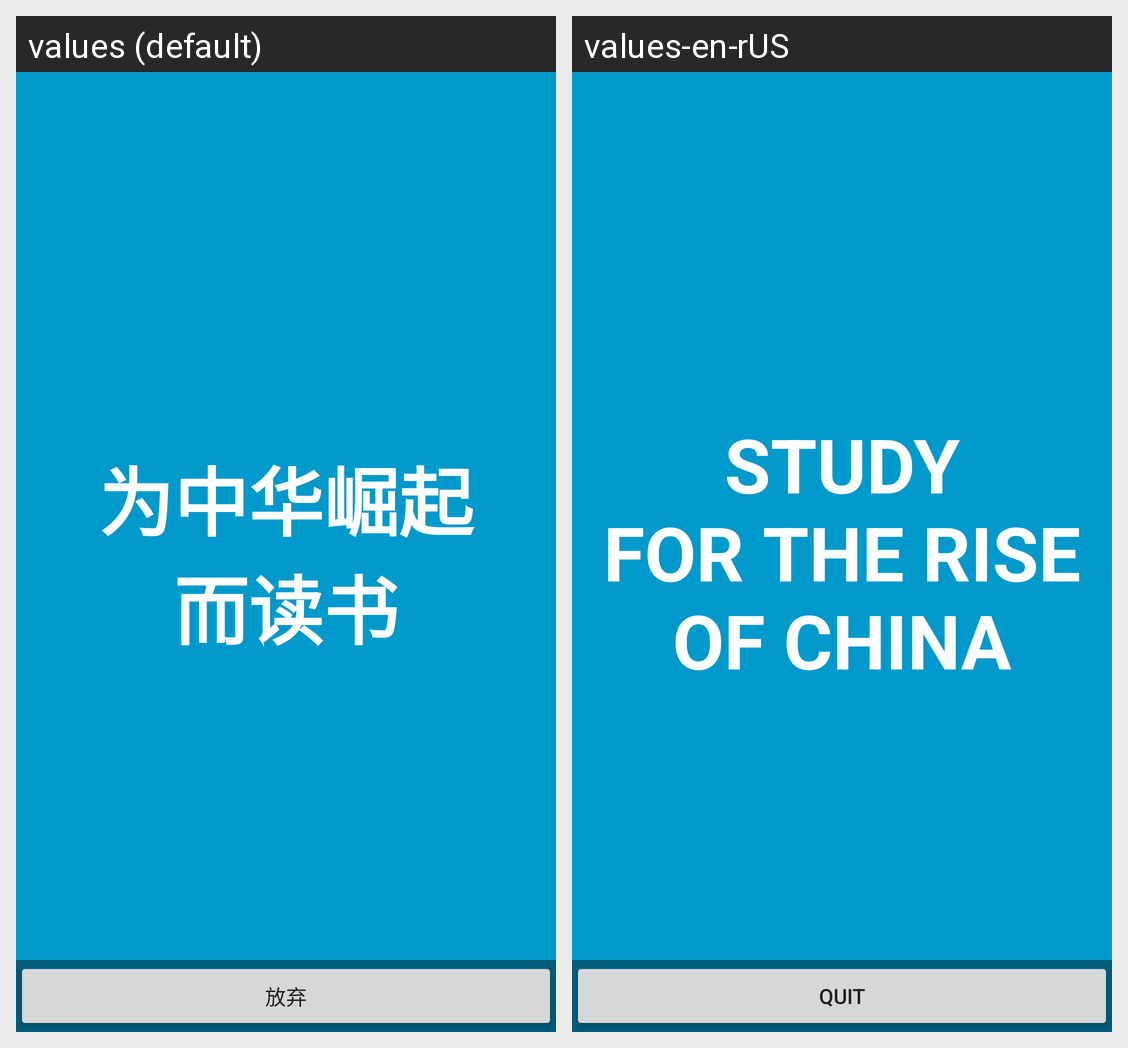

Translations of the strings shown on this Android screen, per locale in the grid:
Android screen res/layout/activity_screen_saver.xml rendered under 2 locales, left to right: values (default), values-en-rUS. Device: Nexus 5 (rendered at 1080×1920; each locale shown at half size, 540×960, under a caption strip naming it); theme AppTheme.
Strings drawn on this screen, with the default value and each locale's value (text and hints the layout hard-codes, and strings that could not be matched under every locale, appear in the picture but are not listed):

screen_saver_content
  values: 为中华崛起
      而读书
  values-en-rUS: STUDY
      FOR THE RISE OF CHINA

screen_saver_button
  values: 放弃
  values-en-rUS: quit
